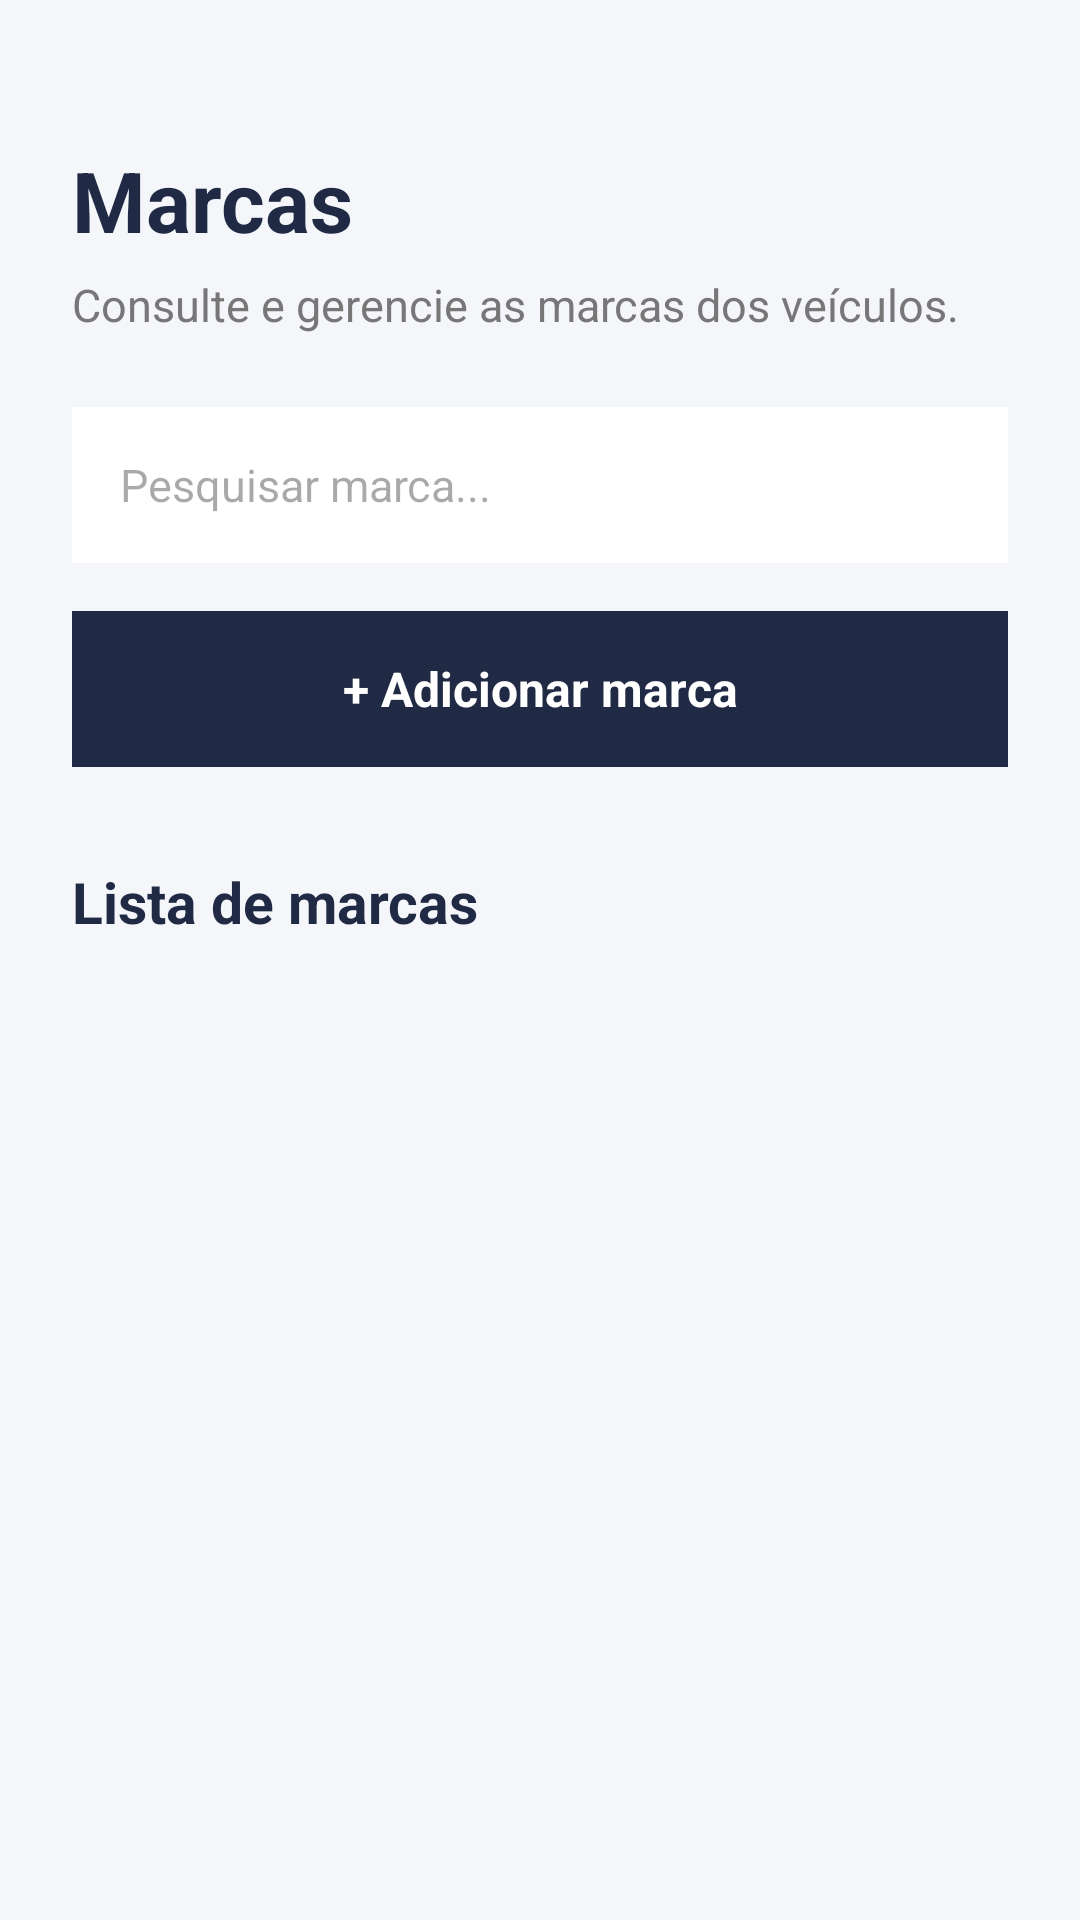

This screen was rendered from an Android layout file. Write that file and the resources it references.
<!-- AndroidManifest.xml: application theme Theme.Androidcarros -->
<!-- res/layout/activity_marcas.xml -->
<?xml version="1.0" encoding="utf-8"?>
<LinearLayout xmlns:android="http://schemas.android.com/apk/res/android"
    android:layout_width="match_parent"
    android:layout_height="match_parent"
    android:orientation="vertical"
    android:background="#F5F6FA"
    android:padding="24dp">

    <TextView
        android:layout_width="match_parent"
        android:layout_height="wrap_content"
        android:text="@string/titulo_marcas"
        android:textColor="#202A44"
        android:textSize="28sp"
        android:textStyle="bold"
        android:layout_marginTop="24dp" />

    <TextView
        android:layout_width="match_parent"
        android:layout_height="wrap_content"
        android:text="@string/subtitulo_marcas"
        android:textColor="#777777"
        android:textSize="15sp"
        android:layout_marginTop="6dp"
        android:layout_marginBottom="24dp" />

    <EditText
        android:id="@+id/pesquisaMarca"
        android:layout_width="match_parent"
        android:layout_height="52dp"
        android:background="#FFFFFF"
        android:hint="@string/pesquisar_marcas"
        android:paddingHorizontal="16dp"
        android:singleLine="true"
        android:textSize="15sp" />

    <TextView
        android:id="@+id/adicionarMarca"
        android:layout_width="match_parent"
        android:layout_height="52dp"
        android:layout_marginTop="16dp"
        android:background="#202A44"
        android:gravity="center"
        android:text="@string/adicionar_marca"
        android:textColor="#FFFFFF"
        android:textSize="16sp"
        android:textStyle="bold" />

    <TextView
        android:layout_width="match_parent"
        android:layout_height="wrap_content"
        android:text="@string/lista_marcas"
        android:textColor="#202A44"
        android:textSize="19sp"
        android:textStyle="bold"
        android:layout_marginTop="32dp"
        android:layout_marginBottom="12dp" />

    <ListView
        android:id="@+id/listMarcas"
        android:layout_width="match_parent"
        android:layout_height="0dp"
        android:layout_weight="1"
        android:divider="@android:color/transparent"
        android:dividerHeight="8dp" />

    <TextView
        android:id="@+id/textoVazio"
        android:layout_width="match_parent"
        android:layout_height="120dp"
        android:background="#FFFFFF"
        android:gravity="center"
        android:padding="16dp"
        android:text="@string/nenhuma_marca"
        android:textColor="#777777"
        android:textSize="15sp"
        android:visibility="gone" />

</LinearLayout>
<!-- resources referenced by this layout -->
<resources>
  <string name="adicionar_marca">+ Adicionar marca</string>
  <string name="lista_marcas">Lista de marcas</string>
  <string name="nenhuma_marca">As marcas cadastradas aparecerão aqui.</string>
  <string name="pesquisar_marcas">Pesquisar marca...</string>
  <string name="subtitulo_marcas">Consulte e gerencie as marcas dos veículos.</string>
  <string name="titulo_marcas">Marcas</string>
  <style name="Theme.Androidcarros" parent="Base.Theme.Androidcarros" />
  <style name="Base.Theme.Androidcarros" parent="Theme.Material3.DayNight.NoActionBar">
          
          
      </style>
</resources>
